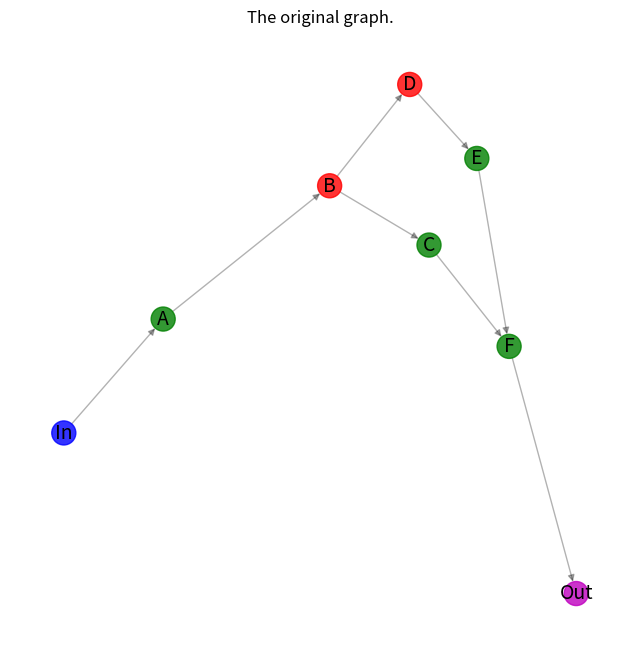
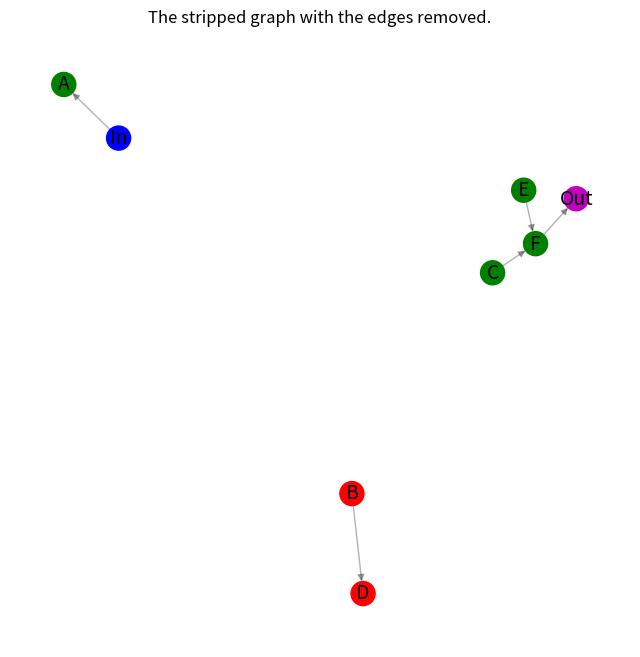
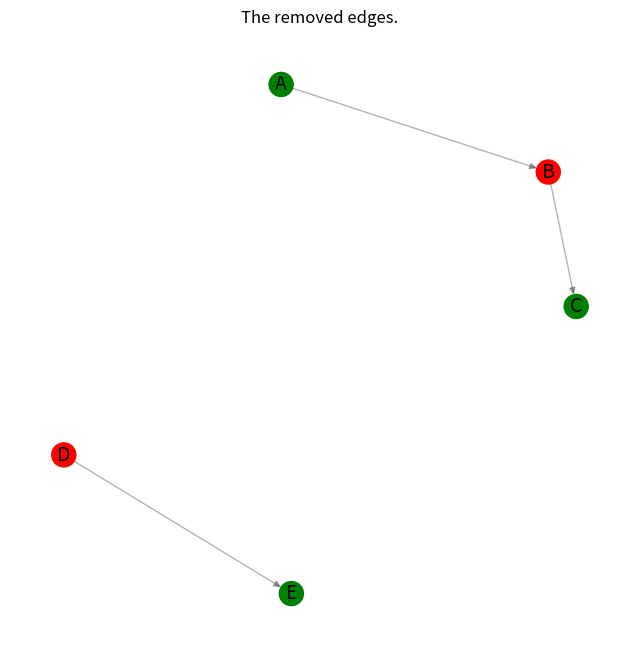
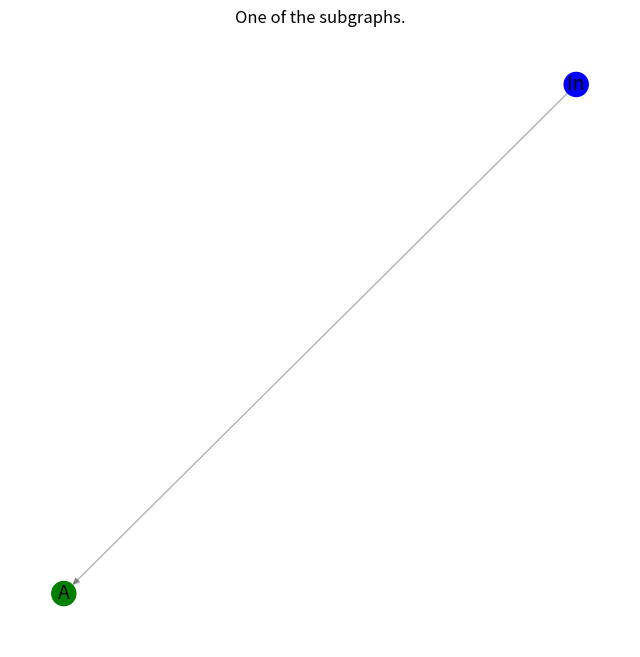
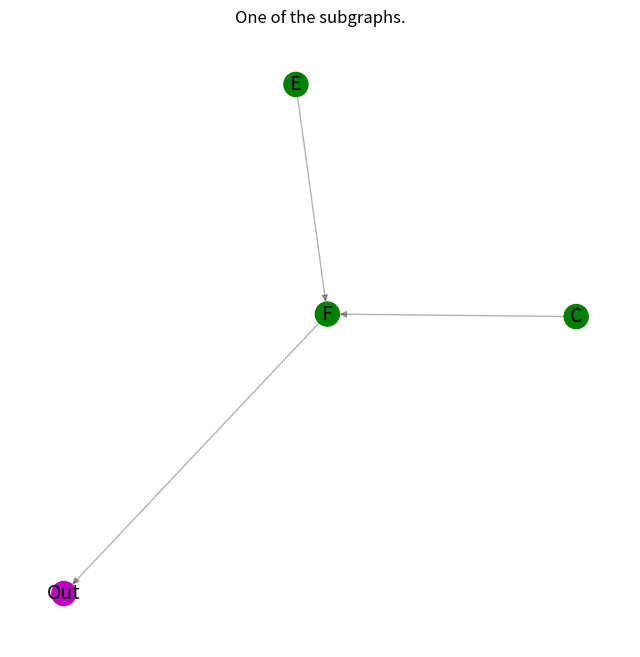
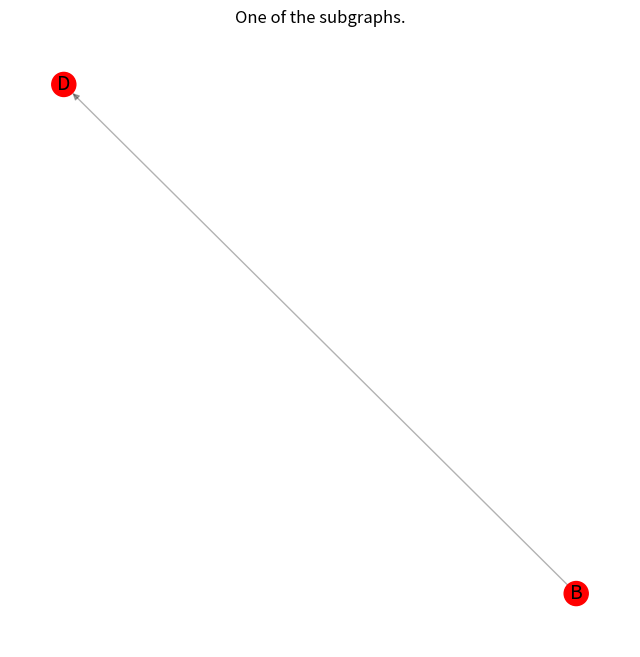
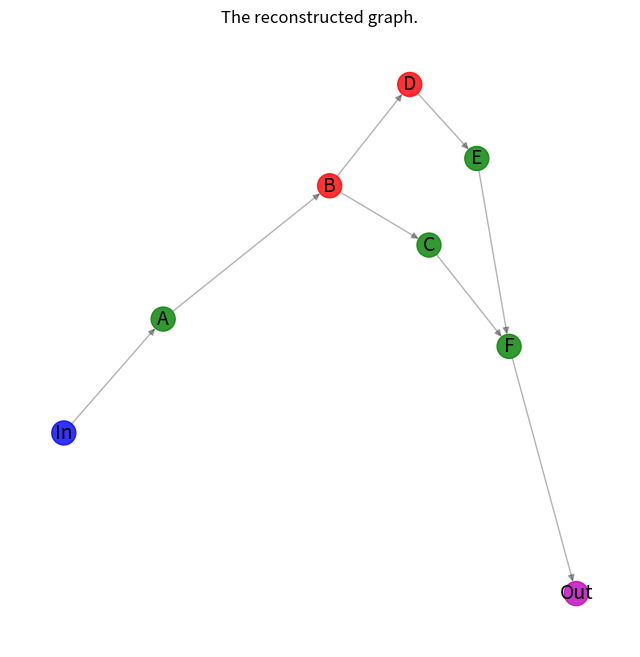

Here is the Python script that generated these plots, in order:
"""
=========
Subgraphs
=========
Example of partitioning a directed graph with nodes labeled as
supported and unsupported nodes into a list of subgraphs
that contain only entirely supported or entirely unsupported nodes.
Adopted from 
https://github.com/lobpcg/python_examples/blob/master/networkx_example.py
"""

import networkx as nx
import matplotlib.pyplot as plt


def graph_partitioning(G, plotting=True):
    """Partition a directed graph into a list of subgraphs that contain
    only entirely supported or entirely unsupported nodes.
    """
    # Categorize nodes by their node_type attribute
    supported_nodes = {n for n, d in G.nodes(data="node_type") if d == "supported"}
    unsupported_nodes = {n for n, d in G.nodes(data="node_type") if d == "unsupported"}

    # Make a copy of the graph.
    H = G.copy()
    # Remove all edges connecting supported and unsupported nodes.
    H.remove_edges_from(
        (n, nbr, d)
        for n, nbrs in G.adj.items()
        if n in supported_nodes
        for nbr, d in nbrs.items()
        if nbr in unsupported_nodes
    )
    H.remove_edges_from(
        (n, nbr, d)
        for n, nbrs in G.adj.items()
        if n in unsupported_nodes
        for nbr, d in nbrs.items()
        if nbr in supported_nodes
    )

    # Collect all removed edges for reconstruction.
    G_minus_H = nx.DiGraph()
    G_minus_H.add_edges_from(set(G.edges) - set(H.edges))

    if plotting:
        # Plot the stripped graph with the edges removed.
        _node_colors = [c for _, c in H.nodes(data="node_color")]
        _pos = nx.spring_layout(H)
        plt.figure(figsize=(8, 8))
        nx.draw_networkx_edges(H, _pos, alpha=0.3, edge_color="k")
        nx.draw_networkx_nodes(H, _pos, node_color=_node_colors)
        nx.draw_networkx_labels(H, _pos, font_size=14)
        plt.axis("off")
        plt.title("The stripped graph with the edges removed.")
        plt.show()
        # Plot the the edges removed.
        _pos = nx.spring_layout(G_minus_H)
        plt.figure(figsize=(8, 8))
        ncl = [G.nodes[n]["node_color"] for n in G_minus_H.nodes]
        nx.draw_networkx_edges(G_minus_H, _pos, alpha=0.3, edge_color="k")
        nx.draw_networkx_nodes(G_minus_H, _pos, node_color=ncl)
        nx.draw_networkx_labels(G_minus_H, _pos, font_size=14)
        plt.axis("off")
        plt.title("The removed edges.")
        plt.show()

    # Find the connected components in the stripped undirected graph.
    # And use the sets, specifying the components, to partition
    # the original directed graph into a list of directed subgraphs
    # that contain only entirely supported or entirely unsupported nodes.
    subgraphs = [
        H.subgraph(c).copy() for c in nx.connected_components(H.to_undirected())
    ]

    return subgraphs, G_minus_H


###############################################################################
# Create an example directed graph.
# ---------------------------------
#
# This directed graph has one input node labeled `in` and plotted in blue color
# and one output node labeled `out` and plotted in magenta color.
# The other six nodes are classified as four `supported` plotted in green color
# and two `unsupported` plotted in red color. The goal is computing a list
# of subgraphs that contain only entirely `supported` or `unsupported` nodes.
G_ex = nx.DiGraph()
G_ex.add_nodes_from(["In"], node_type="input", node_color="b")
G_ex.add_nodes_from(["A", "C", "E", "F"], node_type="supported", node_color="g")
G_ex.add_nodes_from(["B", "D"], node_type="unsupported", node_color="r")
G_ex.add_nodes_from(["Out"], node_type="output", node_color="m")
G_ex.add_edges_from(
    [
        ("In", "A"),
        ("A", "B"),
        ("B", "C"),
        ("B", "D"),
        ("D", "E"),
        ("C", "F"),
        ("E", "F"),
        ("F", "Out"),
    ]
)

###############################################################################
# Plot the original graph.
# ------------------------
#
node_color_list = [nc for _, nc in G_ex.nodes(data="node_color")]
pos = nx.spectral_layout(G_ex)
plt.figure(figsize=(8, 8))
nx.draw_networkx_edges(G_ex, pos, alpha=0.3, edge_color="k")
nx.draw_networkx_nodes(G_ex, pos, alpha=0.8, node_color=node_color_list)
nx.draw_networkx_labels(G_ex, pos, font_size=14)
plt.axis("off")
plt.title("The original graph.")
plt.show()

###############################################################################
# Calculate the subgraphs with plotting all results of intemediate steps.
# -----------------------------------------------------------------------
#
subgraphs_of_G_ex, removed_edges = graph_partitioning(G_ex, plotting=True)

###############################################################################
# Plot the results: every subgraph in the list.
# ---------------------------------------------
#
for subgraph in subgraphs_of_G_ex:
    _pos = nx.spring_layout(subgraph)
    plt.figure(figsize=(8, 8))
    nx.draw_networkx_edges(subgraph, _pos, alpha=0.3, edge_color="k")
    node_color_list_c = [nc for _, nc in subgraph.nodes(data="node_color")]
    nx.draw_networkx_nodes(subgraph, _pos, node_color=node_color_list_c)
    nx.draw_networkx_labels(subgraph, _pos, font_size=14)
    plt.axis("off")
    plt.title("One of the subgraphs.")
    plt.show()

###############################################################################
# Put the graph back from the list of subgraphs
# ---------------------------------------------
#
G_ex_r = nx.DiGraph()
# Composing all subgraphs.
for subgraph in subgraphs_of_G_ex:
    G_ex_r = nx.compose(G_ex_r, subgraph)
# Adding the previously stored edges.
G_ex_r.add_edges_from(removed_edges.edges())

###############################################################################
# Check that the original graph and the reconstructed graphs are isomorphic.
# --------------------------------------------------------------------------
#
assert nx.is_isomorphic(G_ex, G_ex_r)

###############################################################################
# Plot the reconstructed graph.
# -----------------------------
#
node_color_list = [nc for _, nc in G_ex_r.nodes(data="node_color")]
pos = nx.spectral_layout(G_ex_r)
plt.figure(figsize=(8, 8))
nx.draw_networkx_edges(G_ex_r, pos, alpha=0.3, edge_color="k")
nx.draw_networkx_nodes(G_ex_r, pos, alpha=0.8, node_color=node_color_list)
nx.draw_networkx_labels(G_ex_r, pos, font_size=14)
plt.axis("off")
plt.title("The reconstructed graph.")
plt.show()
